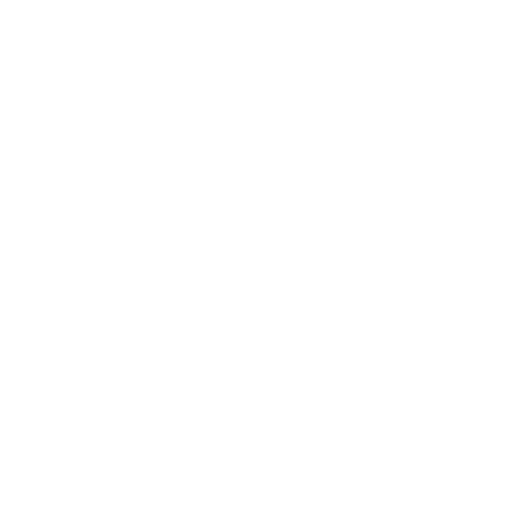
t = 0.00 s
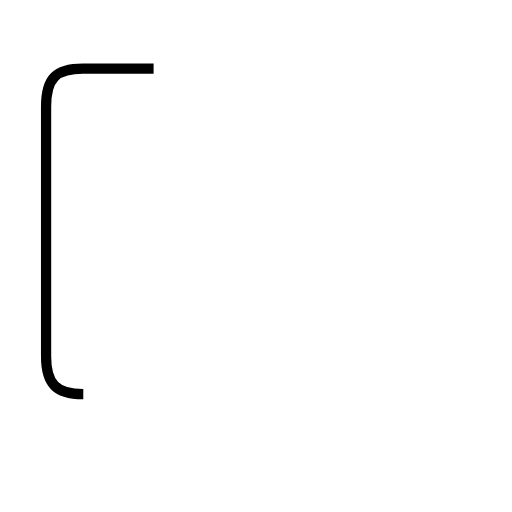
t = 1.30 s
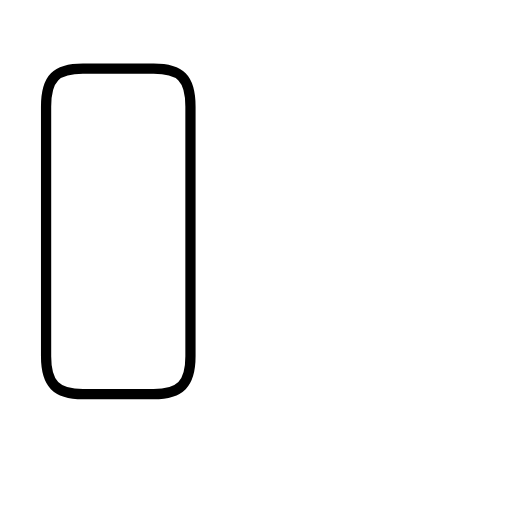
t = 2.60 s
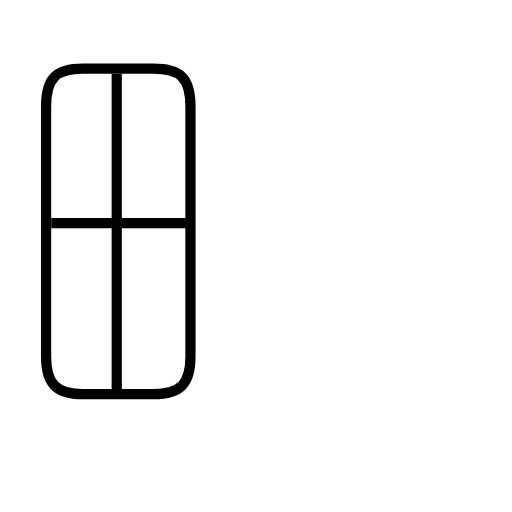
t = 3.93 s
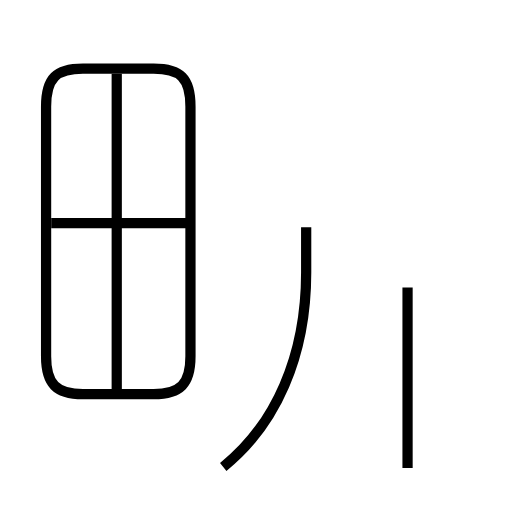
t = 5.23 s
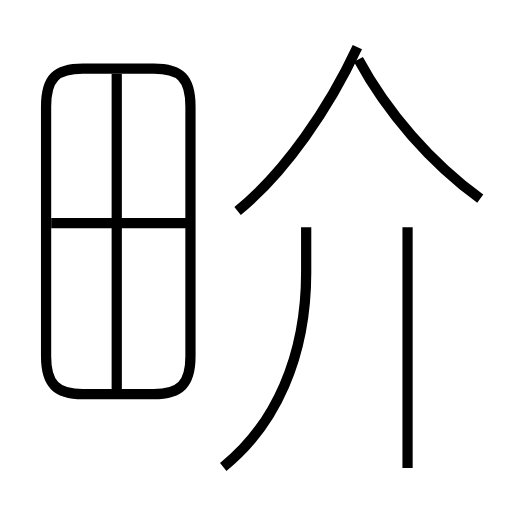
t = 6.55 s

The animated SVG that drew these frames (rendered in a browser with its animation timeline set to each time). Animation: 7 SMIL elements (animate=7); one cycle of 6.55 s.

<?xml version='1.0' encoding='utf-8'?>
<svg viewBox="0.0 -6.0 50.0 50.0" version="1.1" xmlns="http://www.w3.org/2000/svg"><rect x="-1000" y="-1000" width="2000" height="2000" stroke="white" fill="white" /><g style="fill:none;stroke:#000000;stroke-width:1"><path d="M 15.0 -37.3 L 8.1 -37.3 C 5.5 -37.3 4.5 -36.4 4.5 -33.6 L 4.5 -9.2 C 4.5 -6.5 5.5 -5.5 8.1 -5.5 L 15.0 -5.5 C 17.6 -5.5 18.6 -6.5 18.6 -9.2 L 18.6 -33.6 C 18.6 -36.4 17.6 -37.3 15.0 -37.3 Z " transform="translate(0.0 38.0)" stroke-dasharray="86.77324756533443" stroke-dashoffset="86.77324756533443"><animate attributeName="stroke-dashoffset" from="86.77324756533443" to="0" dur="2.603197426960033s" begin="0s" fill="freeze" /></path><path d="M 11.4 -6.0 L 11.4 -36.8 " transform="translate(0.0 38.0)" stroke-dasharray="30.799999999999997" stroke-dashoffset="30.799999999999997"><animate attributeName="stroke-dashoffset" from="30.799999999999997" to="0" dur="0.9239999999999999s" begin="2.603197426960033s" fill="freeze" /></path><path d="M 18.4 -22.2 L 5.0 -22.2 " transform="translate(0.0 38.0)" stroke-dasharray="13.399999999999999" stroke-dashoffset="13.399999999999999"><animate attributeName="stroke-dashoffset" from="13.399999999999999" to="0" dur="0.40199999999999997s" begin="3.527197426960033s" fill="freeze" /></path><path d="M 21.8 1.6 C 26.9 -2.5 29.9 -9.2 29.9 -17.4 L 29.9 -21.8 " transform="translate(0.0 38.0)" stroke-dasharray="25.767562846568588" stroke-dashoffset="25.767562846568588"><animate attributeName="stroke-dashoffset" from="25.767562846568588" to="0" dur="0.7730268853970576s" begin="3.929197426960033s" fill="freeze" /></path><path d="M 39.8 1.7 L 39.8 -21.8 " transform="translate(0.0 38.0)" stroke-dasharray="23.5" stroke-dashoffset="23.5"><animate attributeName="stroke-dashoffset" from="23.5" to="0" dur="0.705s" begin="4.702224312357091s" fill="freeze" /></path><path d="M 23.2 -23.4 C 27.9 -27.2 32.2 -33.6 34.9 -39.4 " transform="translate(0.0 38.0)" stroke-dasharray="19.974976556724112" stroke-dashoffset="19.974976556724112"><animate attributeName="stroke-dashoffset" from="19.974976556724112" to="0" dur="0.5992492967017233s" begin="5.407224312357091s" fill="freeze" /></path><path d="M 46.9 -24.6 C 42.1 -28.1 37.8 -33.0 35.0 -38.2" transform="translate(0.0 38.0)" stroke-dasharray="18.215552515132522" stroke-dashoffset="18.215552515132522"><animate attributeName="stroke-dashoffset" from="18.215552515132522" to="0" dur="0.5464665754539756s" begin="6.006473609058814s" fill="freeze" /></path></g></svg>
